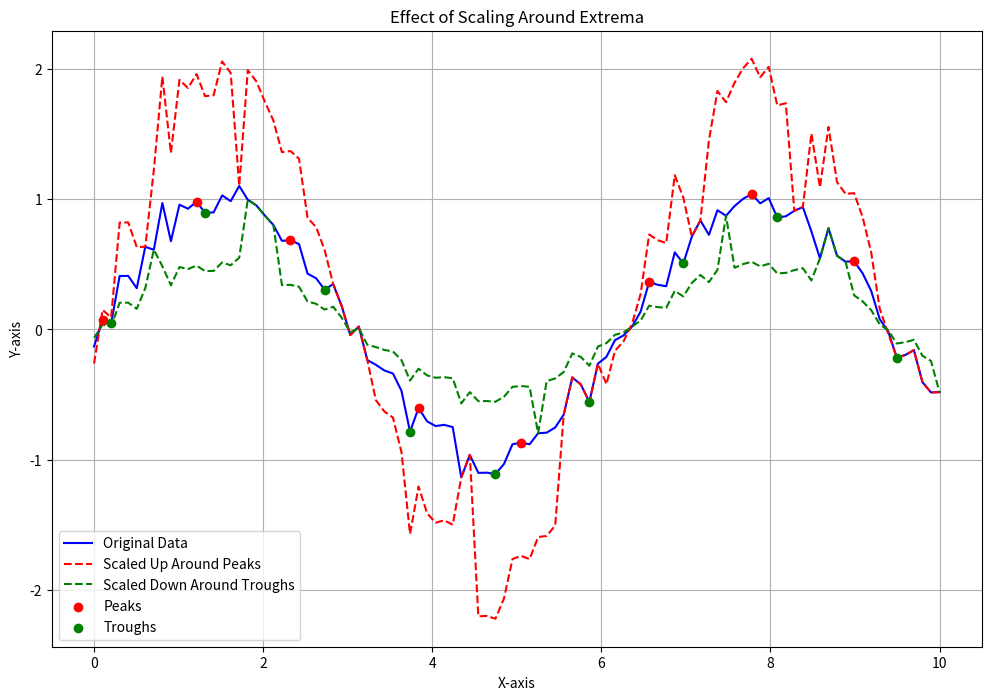

Write the Python code that produced this figure.
import numpy as np
import matplotlib.pyplot as plt
from scipy.signal import find_peaks

# 生成示例数据
x = np.linspace(0, 10, 100)
y = np.sin(x) + 0.1 * np.random.randn(100)  # 加入一些噪声


def find_peaks_simple(data, height=None, threshold=None, distance=10):
    """
    简化版 find_peaks 实现
    :param data: 输入数据
    :param height: 峰值高度的阈值
    :param threshold: 峰值的阈值
    :param distance: 峰值之间的最小距离
    :return: 峰值的索引
    """
    data = np.asarray(data)
    if len(data) < 3:
        return []

    peaks = []
    n = len(data)

    # 检测局部极值
    for i in range(1, n - 1):
        if data[i] > data[i - 1] and data[i] > data[i + 1]:  # 局部最大值
            if (height is None or data[i] >= height) and (threshold is None or data[i] > threshold):
                if not peaks or (i - peaks[-1] >= distance):
                    peaks.append(i)

    return peaks

# 找到极值点
peaks= find_peaks_simple(y)  # 局部最大值
troughs= find_peaks_simple(-y)  # 局部最小值

# 设置窗口范围
window_size = 5

# 复制原始数据
y_scaled_up = y.copy()
y_scaled_down = y.copy()

# 对极值点周围区域进行放大或缩小
for peak in peaks:
    start = max(0, peak - window_size)
    end = min(len(x), peak + window_size)
    y_scaled_up[start:end] = y[start:end] * 2  # 放大2倍

for trough in troughs:
    start = max(0, trough - window_size)
    end = min(len(x), trough + window_size)
    y_scaled_down[start:end] = y[start:end] * 0.5  # 缩小0.5倍

# 绘图
plt.figure(figsize=(12, 8))
plt.plot(x, y, label='Original Data', color='blue')
plt.plot(x, y_scaled_up, label='Scaled Up Around Peaks', color='red', linestyle='--')
plt.plot(x, y_scaled_down, label='Scaled Down Around Troughs', color='green', linestyle='--')

# 标记极值点
plt.scatter(x[peaks], y[peaks], color='red', zorder=5, label='Peaks')
plt.scatter(x[troughs], y[troughs], color='green', zorder=5, label='Troughs')

plt.xlabel('X-axis')
plt.ylabel('Y-axis')
plt.title('Effect of Scaling Around Extrema')
plt.legend()
plt.grid(True)
plt.show()
